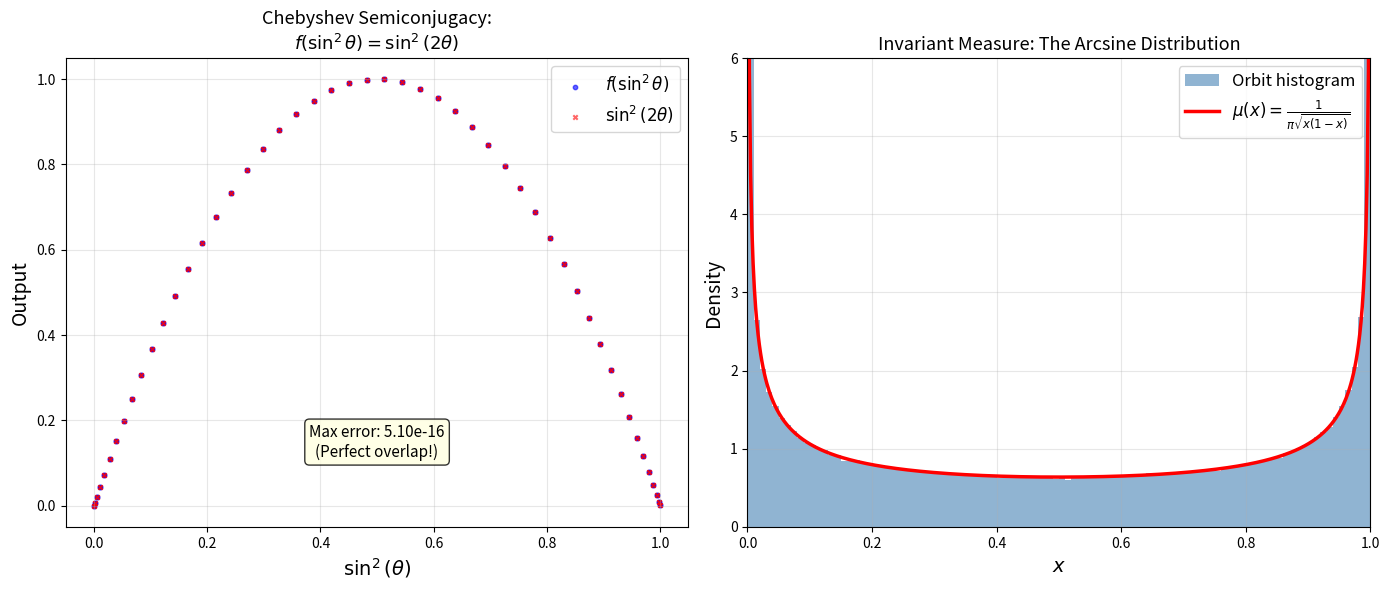

Here is the Python script that generated this plot:
"""
Visualization 2: Chebyshev Semiconjugacy and Invariant Measure

Shows the deep mathematical structure behind the logistic map:
- Left: The semiconjugacy sin²(θ) maps angle-doubling to the logistic map
- Right: The invariant (arcsine) measure μ(x) = 1/(π√(x(1-x)))

The semiconjugacy is the key insight: chaos in the logistic map is
just angle-doubling in disguise, viewed through the lens of sin².
"""

import numpy as np
import matplotlib.pyplot as plt

def logistic_map(x):
    return 4.0 * x * (1.0 - x)

fig, axes = plt.subplots(1, 2, figsize=(14, 6))

# Left: Semiconjugacy diagram
ax = axes[0]

# Show how sin²(θ) transforms the circle map to the logistic map
theta = np.linspace(0, np.pi, 200)
x_vals = np.sin(theta)**2

# Plot sin²(θ) vs sin²(2θ) and logistic(sin²(θ))
theta_test = np.linspace(0.01, np.pi - 0.01, 100)
x_input = np.sin(theta_test)**2
logistic_output = logistic_map(x_input)
doubled_output = np.sin(2 * theta_test)**2

ax.scatter(x_input, logistic_output, c='blue', s=10, alpha=0.6,
           label='$f(\\sin^2\\theta)$')
ax.scatter(x_input, doubled_output, c='red', s=10, alpha=0.6,
           marker='x', label='$\\sin^2(2\\theta)$')

# They should be identical
ax.set_xlabel('$\\sin^2(\\theta)$', fontsize=14)
ax.set_ylabel('Output', fontsize=14)
ax.set_title('Chebyshev Semiconjugacy:\n$f(\\sin^2\\theta) = \\sin^2(2\\theta)$', fontsize=13)
ax.legend(fontsize=12)
ax.grid(True, alpha=0.3)

# Add text
max_err = np.max(np.abs(logistic_output - doubled_output))
ax.text(0.5, 0.15, f'Max error: {max_err:.2e}\n(Perfect overlap!)',
        transform=ax.transAxes, fontsize=11,
        bbox=dict(boxstyle='round', facecolor='lightyellow', alpha=0.8),
        ha='center')

# Right: Invariant measure (arcsine distribution)
ax2 = axes[1]

# Generate orbit histogram
x = 0.1234567890123
n_samples = 500000
orbit_data = np.zeros(n_samples)
for i in range(n_samples):
    x = logistic_map(x)
    orbit_data[i] = x

# Plot histogram
n_bins = 100
ax2.hist(orbit_data, bins=n_bins, density=True, alpha=0.6, color='steelblue',
         label='Orbit histogram')

# Overlay theoretical arcsine distribution
x_theory = np.linspace(0.001, 0.999, 500)
arcsine_pdf = 1.0 / (np.pi * np.sqrt(x_theory * (1.0 - x_theory)))
ax2.plot(x_theory, arcsine_pdf, 'r-', linewidth=2.5,
         label='$\\mu(x) = \\frac{1}{\\pi\\sqrt{x(1-x)}}$')

ax2.set_xlabel('$x$', fontsize=14)
ax2.set_ylabel('Density', fontsize=14)
ax2.set_title('Invariant Measure: The Arcsine Distribution', fontsize=13)
ax2.legend(fontsize=12)
ax2.set_xlim(0, 1)
ax2.set_ylim(0, 6)
ax2.grid(True, alpha=0.3)

plt.tight_layout()
plt.savefig('viz_semiconjugacy_measure.png', dpi=150, bbox_inches='tight')
print("Saved viz_semiconjugacy_measure.png")
